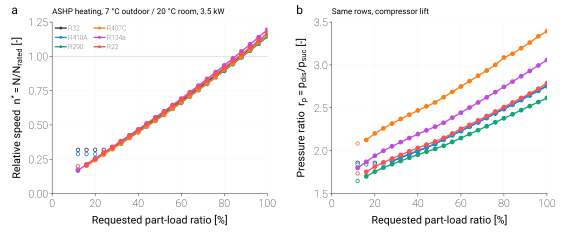

Values plotted in this chart, from the file beside it:
pass, case, refrigerant, PLR_requested, speed_bound, n_star, N, r_p, p_suc, p_dis, T_evap_sat, T_cond_sat, m_ref
fixed_disp, ASHP_heating, R32, 1.0, , 1.153, 54.22, 2.758, 797733, 2200211, -0.5943, 35.19, 0.01131
fixed_disp, ASHP_heating, R32, 0.96, , 1.103, 51.87, 2.703, 801546, 2166858, -0.4461, 34.58, 0.01086
fixed_disp, ASHP_heating, R32, 0.92, , 1.053, 49.53, 2.649, 805659, 2133887, -0.2868, 33.97, 0.0104
fixed_disp, ASHP_heating, R32, 0.88, , 1.004, 47.22, 2.594, 809942, 2101297, -0.1215, 33.37, 0.009943
fixed_disp, ASHP_heating, R32, 0.84, , 0.9558, 44.95, 2.541, 814210, 2069085, 0.04256, 32.76, 0.009487
fixed_disp, ASHP_heating, R32, 0.8, , 0.9079, 42.7, 2.488, 818726, 2037247, 0.2154, 32.15, 0.009031
fixed_disp, ASHP_heating, R32, 0.76, , 0.8607, 40.48, 2.436, 823456, 2005780, 0.3957, 31.54, 0.008576
fixed_disp, ASHP_heating, R32, 0.72, , 0.8139, 38.28, 2.384, 828397, 1974682, 0.5831, 30.94, 0.008121
fixed_disp, ASHP_heating, R32, 0.68, , 0.7674, 36.09, 2.331, 833986, 1943950, 0.7942, 30.33, 0.007668
fixed_disp, ASHP_heating, R32, 0.64, , 0.7222, 33.96, 2.281, 838895, 1913579, 0.9786, 29.72, 0.007214
fixed_disp, ASHP_heating, R32, 0.6, , 0.6772, 31.85, 2.231, 844422, 1883570, 1.185, 29.11, 0.00676
fixed_disp, ASHP_heating, R32, 0.56, , 0.6331, 29.78, 2.182, 849471, 1853919, 1.373, 28.51, 0.006307
fixed_disp, ASHP_heating, R32, 0.52, , 0.5885, 27.68, 2.13, 856700, 1824612, 1.641, 27.9, 0.005855
fixed_disp, ASHP_heating, R32, 0.48, , 0.545, 25.63, 2.08, 863378, 1795662, 1.887, 27.29, 0.005403
fixed_disp, ASHP_heating, R32, 0.44, , 0.5022, 23.62, 2.035, 870156, 1771130, 2.135, 26.77, 0.004952
fixed_disp, ASHP_heating, R32, 0.4, , 0.46, 21.63, 1.997, 877593, 1752961, 2.405, 26.38, 0.004501
fixed_disp, ASHP_heating, R32, 0.36, , 0.4181, 19.66, 1.958, 885475, 1734102, 2.69, 25.97, 0.004051
fixed_disp, ASHP_heating, R32, 0.32, , 0.3765, 17.71, 1.918, 893871, 1714501, 2.991, 25.55, 0.0036
fixed_disp, ASHP_heating, R32, 0.28, , 0.3352, 15.77, 1.876, 902876, 1694047, 3.311, 25.1, 0.003149
fixed_disp, ASHP_heating, R32, 0.24, min, 0.3189, 15.0, 1.859, 906732, 1685655, 3.448, 24.91, 0.00297
fixed_disp, ASHP_heating, R32, 0.2, min, 0.3189, 15.0, 1.859, 906732, 1685655, 3.448, 24.91, 0.00297
fixed_disp, ASHP_heating, R32, 0.16, min, 0.3189, 15.0, 1.859, 906732, 1685655, 3.448, 24.91, 0.00297
fixed_disp, ASHP_heating, R32, 0.12, min, 0.3189, 15.0, 1.859, 906732, 1685655, 3.448, 24.91, 0.00297
fixed_disp, ASHP_heating, R410A, 1.0, , 1.145, 59.73, 2.751, 783237, 2154822, -0.5876, 35.31, 0.017
fixed_disp, ASHP_heating, R410A, 0.96, , 1.093, 57.05, 2.697, 786793, 2122335, -0.4461, 34.7, 0.01629
fixed_disp, ASHP_heating, R410A, 0.92, , 1.042, 54.39, 2.643, 790717, 2090219, -0.2905, 34.09, 0.01558
fixed_disp, ASHP_heating, R410A, 0.88, , 0.9922, 51.78, 2.59, 794726, 2058473, -0.1321, 33.48, 0.01487
fixed_disp, ASHP_heating, R410A, 0.84, , 0.9429, 49.21, 2.537, 798890, 2027093, 0.03172, 32.88, 0.01417
fixed_disp, ASHP_heating, R410A, 0.8, , 0.8943, 46.67, 2.485, 803234, 1996075, 0.2019, 32.27, 0.01347
fixed_disp, ASHP_heating, R410A, 0.76, , 0.8481, 44.26, 2.438, 806040, 1965419, 0.3115, 31.66, 0.01277
fixed_disp, ASHP_heating, R410A, 0.72, , 0.7993, 41.71, 2.382, 812498, 1935116, 0.5627, 31.05, 0.01208
fixed_disp, ASHP_heating, R410A, 0.68, , 0.7536, 39.33, 2.333, 816567, 1905171, 0.7201, 30.45, 0.01138
fixed_disp, ASHP_heating, R410A, 0.64, , 0.7071, 36.9, 2.28, 822652, 1875573, 0.9545, 29.84, 0.0107
fixed_disp, ASHP_heating, R410A, 0.6, , 0.662, 34.55, 2.229, 828151, 1846325, 1.165, 29.23, 0.01001
fixed_disp, ASHP_heating, R410A, 0.56, , 0.6176, 32.23, 2.18, 833841, 1817422, 1.382, 28.62, 0.009327
fixed_disp, ASHP_heating, R410A, 0.52, , 0.5739, 29.95, 2.13, 839847, 1788861, 1.61, 28.02, 0.008645
fixed_disp, ASHP_heating, R410A, 0.48, , 0.5308, 27.7, 2.081, 846190, 1760640, 1.849, 27.41, 0.007966
fixed_disp, ASHP_heating, R410A, 0.44, , 0.4887, 25.5, 2.039, 852978, 1738991, 2.103, 26.94, 0.007293
fixed_disp, ASHP_heating, R410A, 0.4, , 0.4473, 23.34, 2.001, 860222, 1721378, 2.373, 26.55, 0.006623
fixed_disp, ASHP_heating, R410A, 0.36, , 0.4063, 21.2, 1.962, 867903, 1703132, 2.658, 26.15, 0.005954
fixed_disp, ASHP_heating, R410A, 0.32, , 0.3657, 19.08, 1.922, 876052, 1684069, 2.957, 25.72, 0.005286
fixed_disp, ASHP_heating, R410A, 0.28, , 0.3254, 16.98, 1.881, 884804, 1664178, 3.277, 25.27, 0.004619
fixed_disp, ASHP_heating, R410A, 0.24, min, 0.2874, 15.0, 1.839, 894277, 1644337, 3.62, 24.82, 0.003993
fixed_disp, ASHP_heating, R410A, 0.2, min, 0.2874, 15.0, 1.839, 894277, 1644337, 3.62, 24.82, 0.003993
fixed_disp, ASHP_heating, R410A, 0.16, min, 0.2874, 15.0, 1.839, 894277, 1644337, 3.62, 24.82, 0.003993
fixed_disp, ASHP_heating, R410A, 0.12, min, 0.2874, 15.0, 1.839, 894277, 1644337, 3.62, 24.82, 0.003993
fixed_disp, ASHP_heating, R290, 1.0, , 1.143, 102.3, 2.615, 467762, 1223356, -0.4646, 35.19, 0.009979
fixed_disp, ASHP_heating, R290, 0.96, , 1.093, 97.78, 2.567, 469691, 1205761, -0.3302, 34.58, 0.009563
fixed_disp, ASHP_heating, R290, 0.92, , 1.043, 93.34, 2.519, 471693, 1188352, -0.1912, 33.97, 0.009149
fixed_disp, ASHP_heating, R290, 0.88, , 0.9944, 88.97, 2.473, 473617, 1171128, -0.05806, 33.37, 0.008736
fixed_disp, ASHP_heating, R290, 0.84, , 0.9456, 84.6, 2.425, 475999, 1154087, 0.1062, 32.76, 0.008325
fixed_disp, ASHP_heating, R290, 0.8, , 0.8977, 80.32, 2.378, 478296, 1137228, 0.2641, 32.15, 0.007915
fixed_disp, ASHP_heating, R290, 0.76, , 0.8505, 76.09, 2.331, 480713, 1120551, 0.4297, 31.54, 0.007507
fixed_disp, ASHP_heating, R290, 0.72, , 0.8039, 71.92, 2.285, 483212, 1104052, 0.6002, 30.94, 0.0071
fixed_disp, ASHP_heating, R290, 0.68, , 0.7579, 67.81, 2.239, 485841, 1087733, 0.7788, 30.33, 0.006694
fixed_disp, ASHP_heating, R290, 0.64, , 0.7125, 63.74, 2.193, 488641, 1071591, 0.9683, 29.72, 0.00629
fixed_disp, ASHP_heating, R290, 0.6, , 0.6677, 59.74, 2.148, 491543, 1055625, 1.164, 29.11, 0.005887
fixed_disp, ASHP_heating, R290, 0.56, , 0.6235, 55.78, 2.102, 494609, 1039833, 1.369, 28.51, 0.005485
fixed_disp, ASHP_heating, R290, 0.52, , 0.5798, 51.88, 2.057, 497852, 1024216, 1.586, 27.9, 0.005085
fixed_disp, ASHP_heating, R290, 0.48, , 0.5372, 48.07, 2.021, 501341, 1013342, 1.818, 27.47, 0.004689
... 78 more rows
